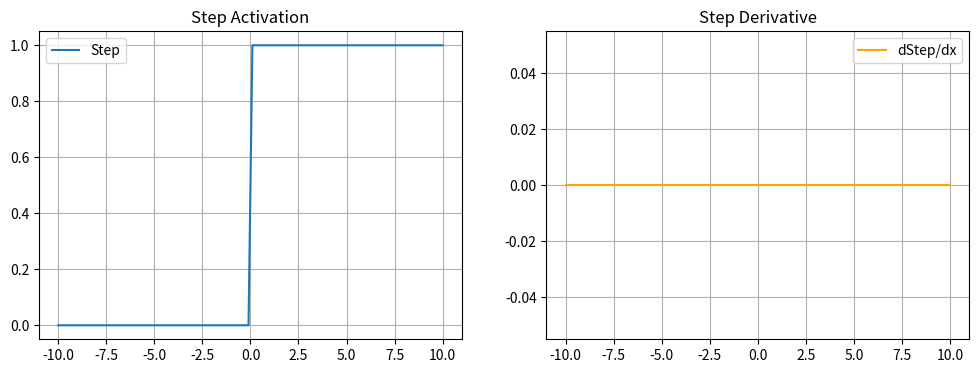
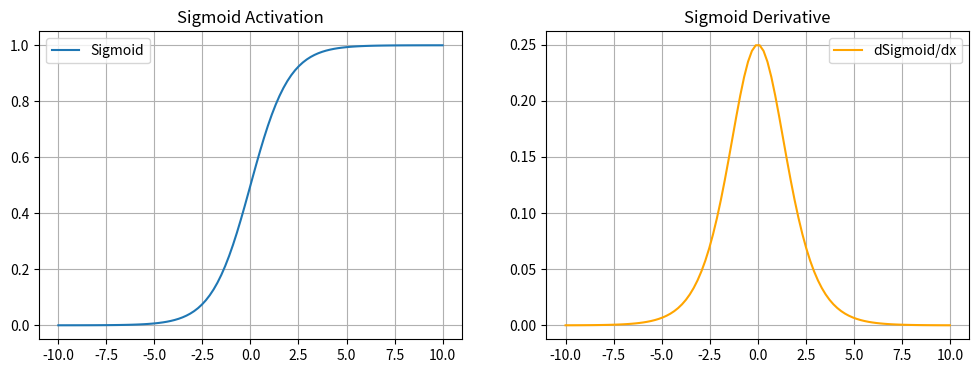
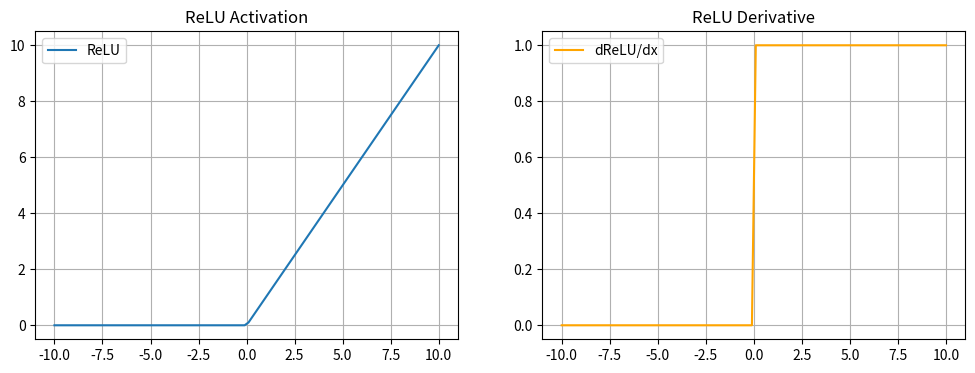
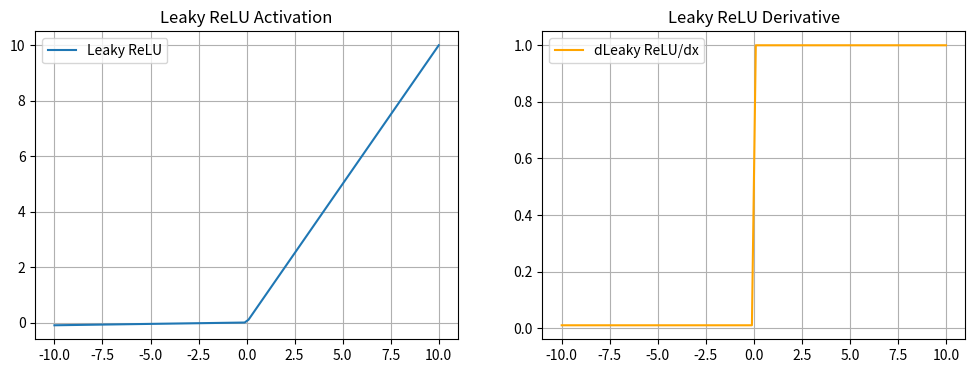
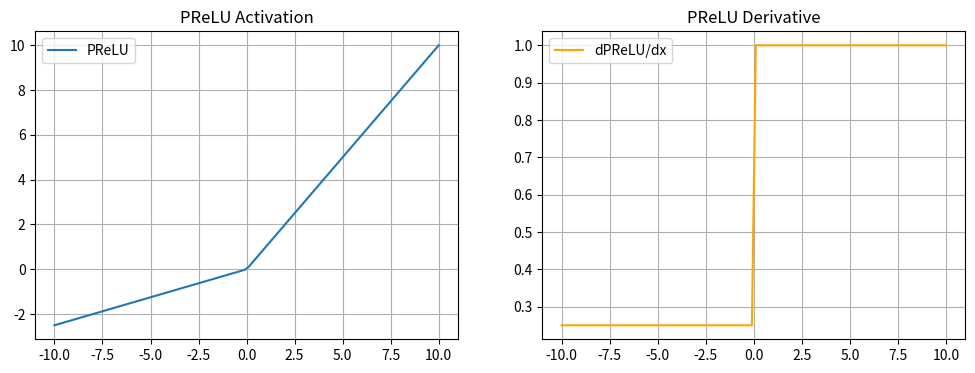
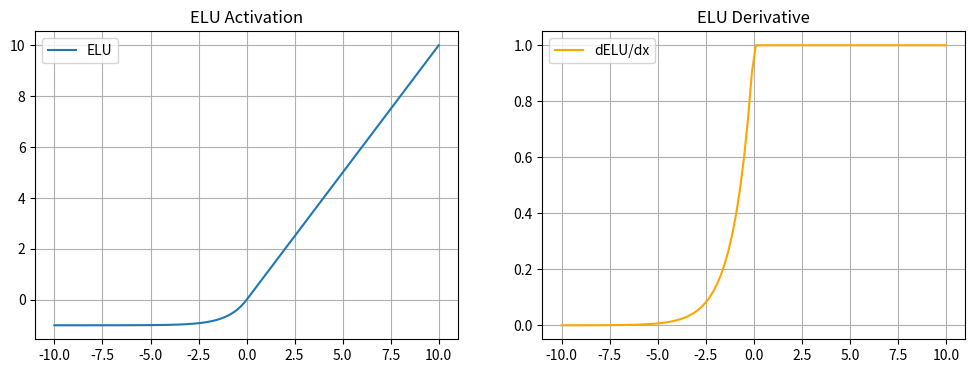
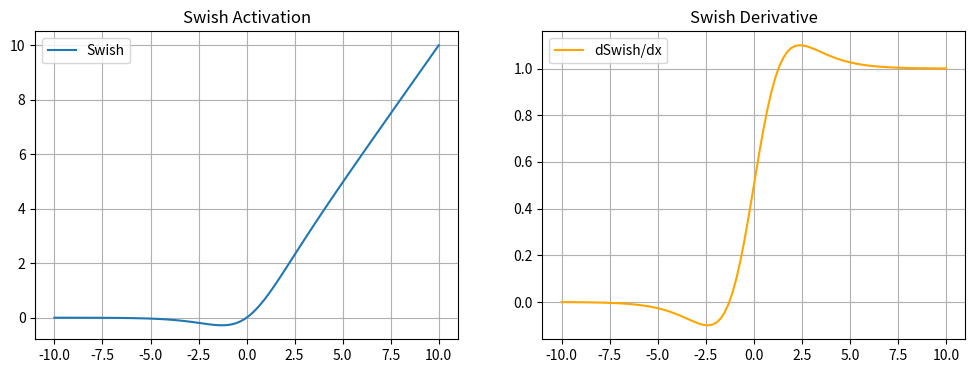
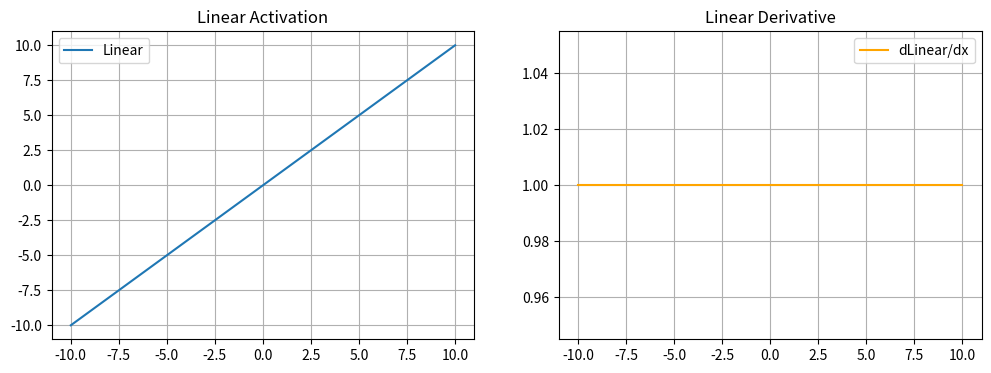
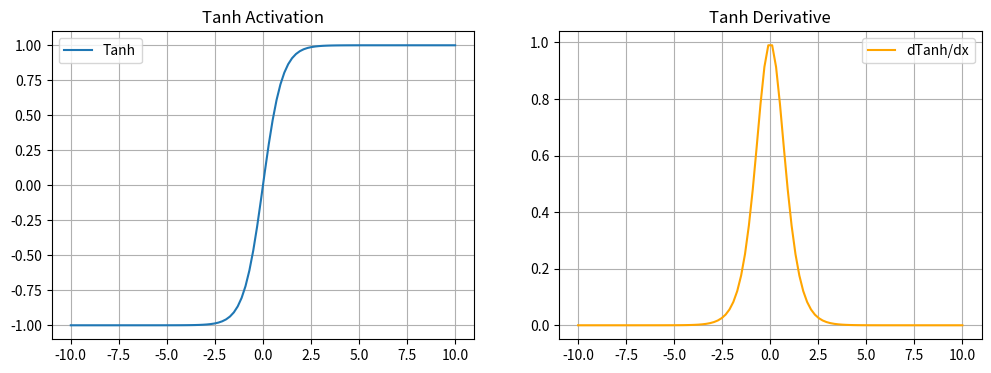
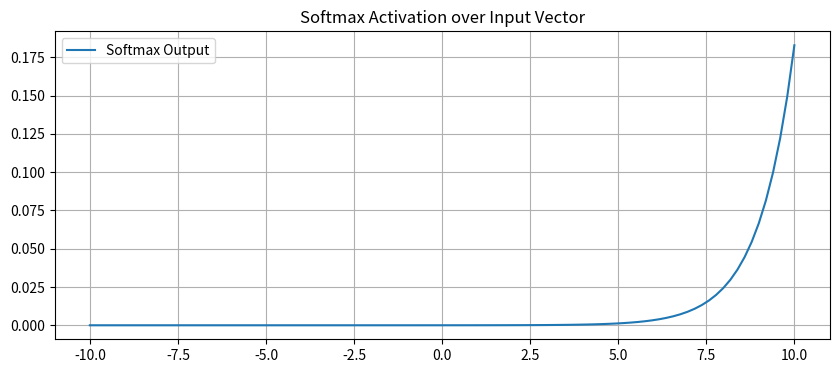

These charts were generated, in order, by the following Python code:
import numpy as np
import matplotlib.pyplot as plt
import math

x = np.linspace(-10, 10, 100)


def step(x):
    return np.where(x >= 0, 1, 0)

def step_derivative(x):
    return np.zeros_like(x)  # derivative undefined at 0, assume 0

def sigmoid(x):
    return 1 / (1 + np.exp(-x))

def sigmoid_derivative(x):
    s = sigmoid(x)
    return s * (1 - s)

def relu(x):
    return np.maximum(0, x)

def relu_derivative(x):
    return np.where(x > 0, 1, 0)

def leaky_relu(x, alpha=0.01):
    return np.where(x > 0, x, alpha * x)

def leaky_relu_derivative(x, alpha=0.01):
    return np.where(x > 0, 1, alpha)

def prelu(x, alpha=0.25):
    return np.where(x > 0, x, alpha * x)

def prelu_derivative(x, alpha=0.25):
    return np.where(x > 0, 1, alpha)

def elu(x, alpha=1.0):
    return np.where(x > 0, x, alpha * (np.exp(x) - 1))

def elu_derivative(x, alpha=1.0):
    return np.where(x > 0, 1, elu(x, alpha) + alpha)

def swish(x):
    return x * sigmoid(x)

def swish_derivative(x):
    s = sigmoid(x)
    return s + x * s * (1 - s)

def linear(x):
    return x

def linear_derivative(x):
    return np.ones_like(x)

def softmax(x):
    exp_x = np.exp(x - np.max(x))
    return exp_x / np.sum(exp_x)

def softmax_derivative(x):
    s = softmax(x)
    return np.diag(s) - np.outer(s, s)

def tanh_fn(x):
    return np.tanh(x)

def tanh_derivative(x):
    return 1 - np.tanh(x)**2


def plot_activation_and_derivative(func, dfunc, name, is_vector=False):
    fig, axs = plt.subplots(1, 2, figsize=(12, 4))
    y = func(x)
    dy = dfunc(x)

    axs[0].plot(x, y, label=name)
    axs[0].set_title(f"{name} Activation")
    axs[0].grid()
    axs[0].legend()

    axs[1].plot(x, dy, label=f"d{name}/dx", color='orange')
    axs[1].set_title(f"{name} Derivative")
    axs[1].grid()
    axs[1].legend()

    plt.show()


plot_activation_and_derivative(step, step_derivative, "Step")
plot_activation_and_derivative(sigmoid, sigmoid_derivative, "Sigmoid")
plot_activation_and_derivative(relu, relu_derivative, "ReLU")
plot_activation_and_derivative(lambda x: leaky_relu(x, 0.01), lambda x: leaky_relu_derivative(x, 0.01), "Leaky ReLU")
plot_activation_and_derivative(lambda x: prelu(x, 0.25), lambda x: prelu_derivative(x, 0.25), "PReLU")
plot_activation_and_derivative(lambda x: elu(x, 1.0), lambda x: elu_derivative(x, 1.0), "ELU")
plot_activation_and_derivative(swish, swish_derivative, "Swish")
plot_activation_and_derivative(linear, linear_derivative, "Linear")
plot_activation_and_derivative(tanh_fn, tanh_derivative, "Tanh")


softmax_y = softmax(x)
plt.figure(figsize=(10, 4))
plt.plot(x, softmax_y, label='Softmax Output')
plt.title("Softmax Activation over Input Vector")
plt.grid()
plt.legend()
plt.show()
